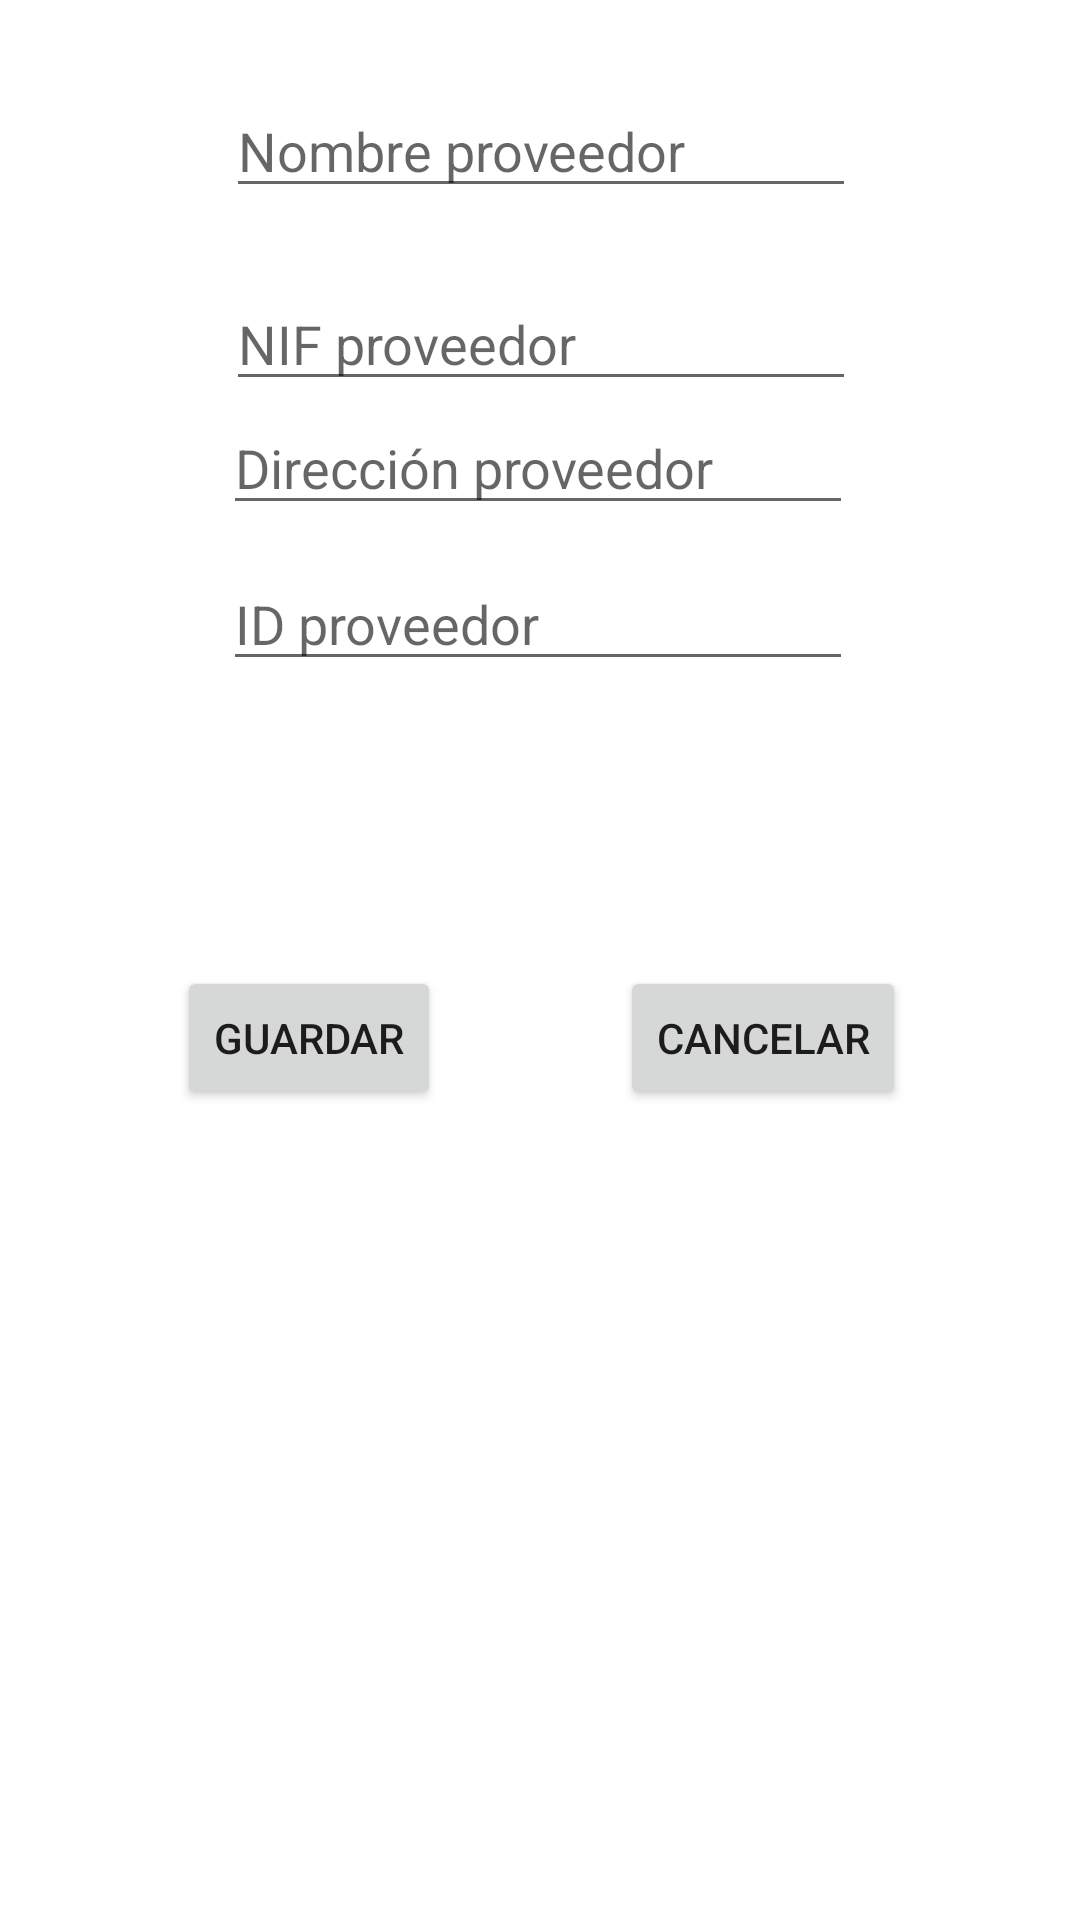

This screen was rendered from an Android layout file. Write that file and the resources it references.
<!-- AndroidManifest.xml: application theme Theme.MiniERP -->
<!-- res/layout/activity_crear_proveedor.xml -->
<?xml version="1.0" encoding="utf-8"?>
<androidx.constraintlayout.widget.ConstraintLayout xmlns:android="http://schemas.android.com/apk/res/android"
    xmlns:app="http://schemas.android.com/apk/res-auto"
    xmlns:tools="http://schemas.android.com/tools"
    android:layout_width="match_parent"
    android:layout_height="match_parent"
    tools:context=".crearProveedor">
    <EditText
        android:id="@+id/etNombrePro"
        android:layout_width="wrap_content"
        android:layout_height="wrap_content"
        android:layout_marginTop="28dp"
        android:layout_marginBottom="23dp"
        android:ems="10"
        android:hint="Nombre proveedor"
        android:inputType="textPersonName"
        app:layout_constraintBottom_toTopOf="@+id/etNifPro"
        app:layout_constraintEnd_toEndOf="parent"
        app:layout_constraintHorizontal_bias="0.502"
        app:layout_constraintStart_toStartOf="parent"
        app:layout_constraintTop_toTopOf="parent" />

    <EditText
        android:id="@+id/etNifPro"
        android:layout_width="wrap_content"
        android:layout_height="wrap_content"
        android:layout_marginBottom="20dp"
        android:ems="10"
        android:hint="NIF proveedor"
        app:layout_constraintBottom_toTopOf="@+id/etDireccionPro"
        app:layout_constraintStart_toStartOf="@+id/etNombrePro"
        app:layout_constraintTop_toBottomOf="@+id/etNombrePro" />

    <EditText
        android:id="@+id/etDireccionPro"
        android:layout_width="wrap_content"
        android:layout_height="wrap_content"
        android:layout_marginEnd="1dp"
        android:ems="10"
        android:hint="Dirección proveedor"
        app:layout_constraintEnd_toEndOf="@+id/etNifPro"
        app:layout_constraintTop_toBottomOf="@+id/etNifPro" />

    <EditText
        android:id="@+id/etIdPro"
        android:layout_width="wrap_content"
        android:layout_height="wrap_content"
        android:layout_marginTop="52dp"
        android:layout_marginEnd="1dp"
        android:ems="10"
        android:hint="ID proveedor"
        app:layout_constraintEnd_toEndOf="@+id/etNifPro"
        app:layout_constraintTop_toBottomOf="@+id/etNifPro" />
    <Button
        android:id="@+id/btnGuardar"
        android:layout_width="wrap_content"
        android:layout_height="wrap_content"
        android:layout_marginStart="1dp"
        android:layout_marginEnd="2dp"
        android:text="Guardar"
        app:layout_constraintBaseline_toBaselineOf="@+id/btnCancelar"
        app:layout_constraintEnd_toStartOf="@+id/btnCancelar"
        app:layout_constraintStart_toStartOf="parent" />

    <Button
        android:id="@+id/btnCancelar"
        android:layout_width="wrap_content"
        android:layout_height="wrap_content"
        android:layout_marginBottom="270dp"
        android:text="Cancelar"
        app:layout_constraintBottom_toBottomOf="parent"
        app:layout_constraintEnd_toEndOf="parent"
        app:layout_constraintStart_toEndOf="@+id/btnGuardar" />

</androidx.constraintlayout.widget.ConstraintLayout>
<!-- resources referenced by this layout -->
<resources>
  <style name="Theme.MiniERP" parent="Theme.MaterialComponents.DayNight.DarkActionBar">
          
          <item name="colorPrimary">@color/purple_500</item>
          <item name="colorPrimaryVariant">@color/purple_700</item>
          <item name="colorOnPrimary">@color/white</item>
          
          <item name="colorSecondary">@color/teal_200</item>
          <item name="colorSecondaryVariant">@color/teal_700</item>
          <item name="colorOnSecondary">@color/black</item>
          
          <item name="android:statusBarColor">?attr/colorPrimaryVariant</item>
          
      </style>
  <!-- not gathered from this repository: default colours our renderer supplied (Android Studio template values) -->
  <color name="purple_500">#FF6200EE</color>
  <color name="purple_700">#FF3700B3</color>
  <color name="teal_200">#FF03DAC5</color>
  <color name="teal_700">#FF018786</color>
  <color name="black">#FF000000</color>
  <color name="white">#FFFFFFFF</color>
</resources>
